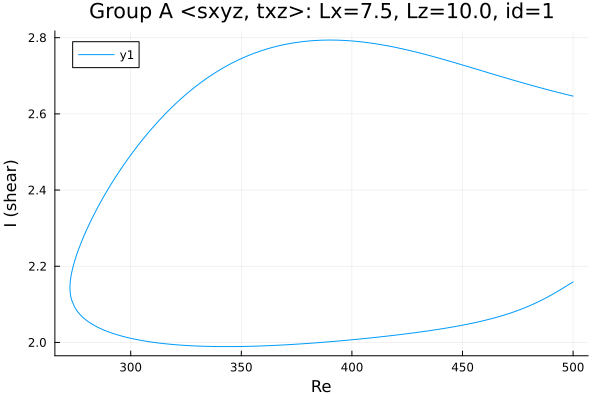

The data file committed next to this chart (first rows):
Re, shear
500.0, 2.647
499.6, 2.647
498.2, 2.649
496.8, 2.651
495.4, 2.653
494, 2.655
492.6, 2.657
491.2, 2.659
489.7, 2.662
488.3, 2.664
486.9, 2.666
485.5, 2.668
484.1, 2.67
482.7, 2.673
481.3, 2.675
479.8, 2.677
478.4, 2.679
477, 2.682
475.6, 2.684
474.2, 2.686
472.8, 2.689
471.4, 2.691
469.9, 2.694
468.5, 2.696
467.1, 2.699
465.7, 2.701
464.3, 2.703
462.9, 2.706
461.5, 2.708
460, 2.711
458.6, 2.713
457.2, 2.716
455.8, 2.718
454.4, 2.721
453, 2.723
451.6, 2.726
450.1, 2.728
448.7, 2.731
447.3, 2.733
445.9, 2.735
444.5, 2.738
443.1, 2.74
441.7, 2.742
440.2, 2.745
438.8, 2.747
437.4, 2.749
436, 2.752
434.6, 2.754
433.2, 2.756
431.8, 2.758
430.3, 2.76
428.9, 2.762
427.5, 2.764
426.1, 2.766
424.7, 2.768
423.3, 2.77
421.9, 2.772
420.4, 2.774
419, 2.775
417.6, 2.777
... 332 more rows
